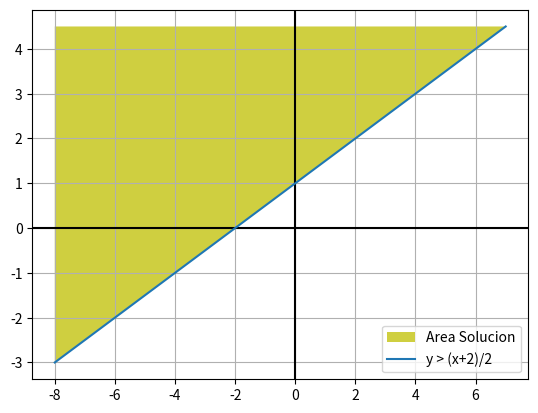

Reproduce this figure in Python.
import numpy as np 
import matplotlib.pyplot as plt 

x = np.arange(-8,8)

plt.axhline(0, color="black")
plt.axvline(0, color="black")

plt.plot(7,4.5,'go',markersize=0)
plt.plot(-8,-3,'go',markersize=0)
plt.plot(-8,4.5,'go',markersize=0)

plt.fill([7,-8,-8],[4.5,-3,4.5],'y',alpha=0.75,label='Area Solucion')

y = (x+2)/2

plt.plot()

plt.plot(x,y,label='y > (x+2)/2')
plt.grid(True, which='both')
plt.legend()
plt.show()